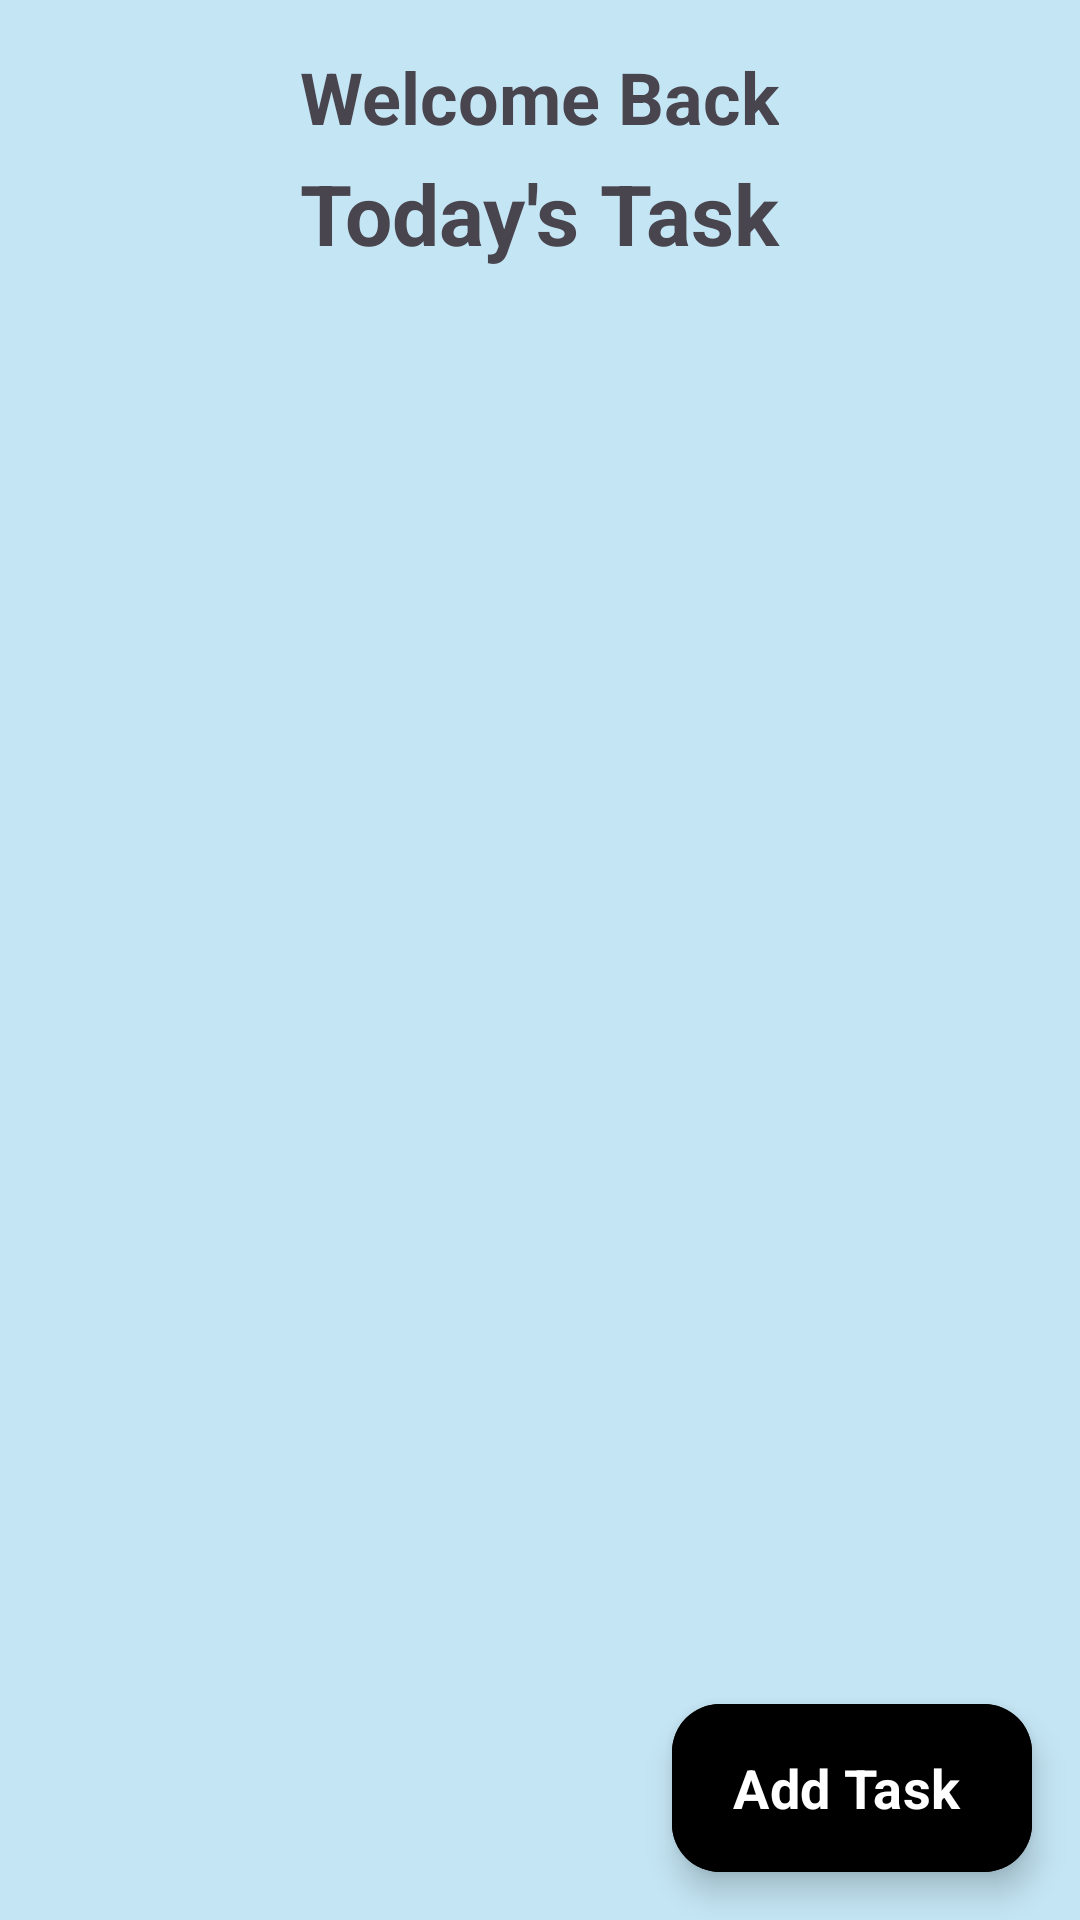

This screen was rendered from an Android layout file. Write that file and the resources it references.
<!-- AndroidManifest.xml: application theme Theme.RoomToDo -->
<!-- res/layout/activity_main.xml -->
<?xml version="1.0" encoding="utf-8"?>
<androidx.coordinatorlayout.widget.CoordinatorLayout xmlns:android="http://schemas.android.com/apk/res/android"
    xmlns:app="http://schemas.android.com/apk/res-auto"
    xmlns:tools="http://schemas.android.com/tools"
    android:layout_width="match_parent"
    android:layout_height="match_parent"
    android:background="@color/main_backGround"
    tools:context=".MainActivity">

  <LinearLayout
      android:layout_width="match_parent"
      android:layout_height="match_parent"
      android:orientation="vertical"
      >

<TextView
    android:id="@+id/titleText"
    android:layout_width="wrap_content"
    android:layout_height="wrap_content"
    android:layout_marginTop="16dp"
    android:layout_gravity="center"
    android:text="Welcome Back"
    android:textSize="24sp"
    android:textStyle="bold"
    />

    <TextView
        android:layout_width="wrap_content"
        android:layout_height="wrap_content"
        android:layout_marginTop="4dp"
        android:layout_gravity="center"
        android:text="Today's Task"
        android:textSize="28sp"
        android:textStyle="bold"
        />

      <androidx.recyclerview.widget.RecyclerView
          android:id="@+id/taskRV"
          android:layout_width="match_parent"
          android:layout_height="wrap_content"
          android:layout_marginTop="8dp"
          android:layout_marginHorizontal="10dp"
          android:layout_centerHorizontal="true"
          android:clipToPadding="false"
          android:orientation="vertical"
          android:overScrollMode="never"
          android:paddingBottom="100dp"
          app:layout_behavior="@string/appbar_scrolling_view_behavior" />


  </LinearLayout>
  
  <com.google.android.material.floatingactionbutton.ExtendedFloatingActionButton
      android:id="@+id/addTaskFABtn"
      android:layout_width="wrap_content"
      android:layout_height="wrap_content"
      android:layout_gravity="bottom|end"
      android:layout_margin="16dp"
      android:backgroundTint="@color/black"
      android:text="Add Task"
      android:textColor="@color/white"
      android:textSize="18sp"
      android:textStyle="bold"
      app:icon="@drawable/ic_add_circle"
      app:iconSize="25dp"
      app:iconTint="@color/white" />
      />

</androidx.coordinatorlayout.widget.CoordinatorLayout>
<!-- resources referenced by this layout -->
<resources>
  <color name="black">#FF000000</color>
  <color name="main_backGround">#C4E5F4</color>
  <color name="white">#FFFFFFFF</color>
  <style name="Theme.RoomToDo" parent="Base.Theme.RoomToDo" />
  <style name="Base.Theme.RoomToDo" parent="Theme.Material3.Light.NoActionBar">
          
          
  
          <item name="fontFamily">@font/ubuntu_mono_regular</item>
          <item name="android:statusBarColor">@color/black</item>
  
      </style>
</resources>
